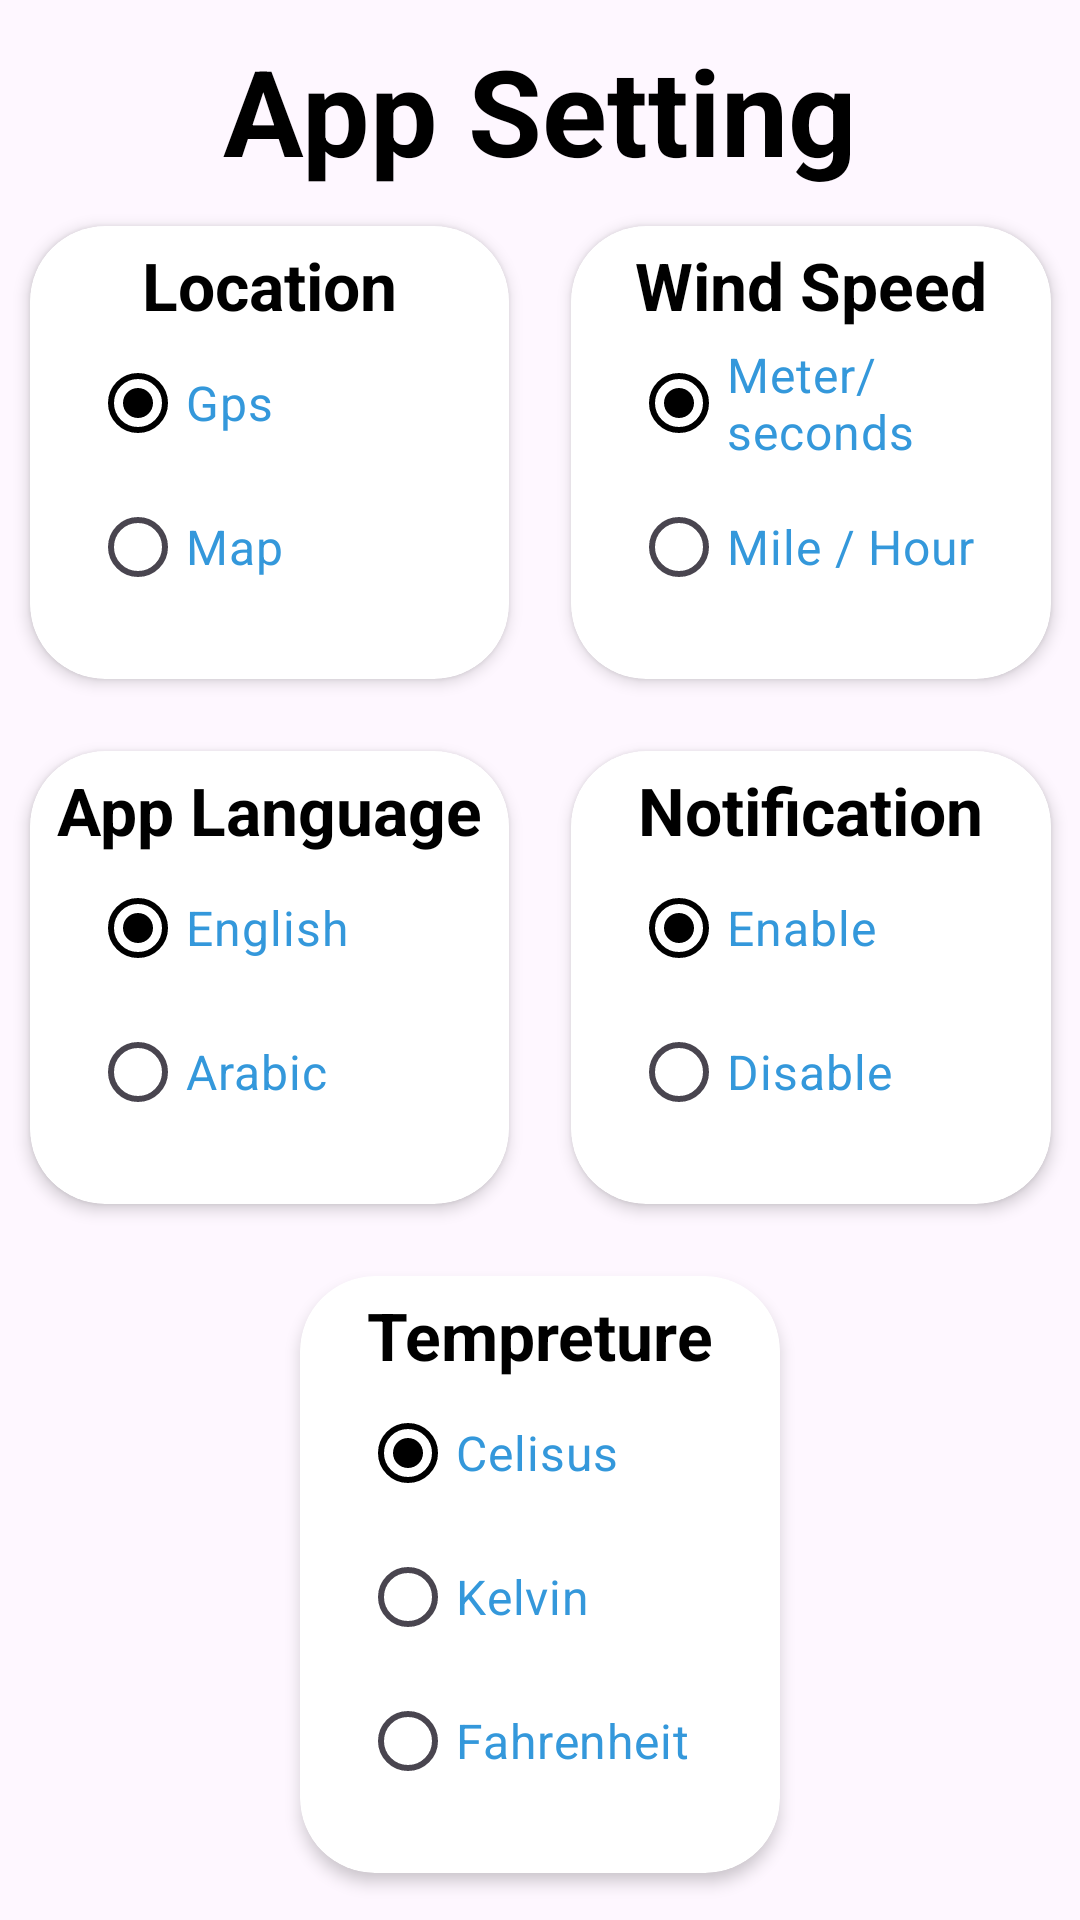

Here is an Android app screen rendered from its layout file. Give the layout XML and the strings, colors and styles it references.
<!-- AndroidManifest.xml: application theme Theme.WeatherForeCast -->
<!-- res/layout/fragment_setting.xml -->
<?xml version="1.0" encoding="utf-8"?>
<androidx.constraintlayout.widget.ConstraintLayout xmlns:android="http://schemas.android.com/apk/res/android"
    xmlns:app="http://schemas.android.com/apk/res-auto"
    xmlns:tools="http://schemas.android.com/tools"
    android:layout_width="match_parent"
    android:layout_height="match_parent">

    <TextView
        android:id="@+id/tv_title"
        android:layout_width="wrap_content"
        android:layout_height="wrap_content"
        android:layout_marginTop="10dp"
        android:text="@string/setting"
        android:textColor="@color/black"
        android:textSize="40sp"
        android:textStyle="bold"
        app:layout_constraintEnd_toEndOf="parent"
        app:layout_constraintStart_toStartOf="parent"
        app:layout_constraintTop_toTopOf="parent" />

    <com.google.android.material.card.MaterialCardView
        android:id="@+id/cv_location"
        android:layout_width="wrap_content"
        android:layout_height="wrap_content"
        android:backgroundTint="@color/white"
        app:cardCornerRadius="25dp"
        app:cardElevation="3dp"
        app:cardUseCompatPadding="true"
        app:layout_constraintEnd_toStartOf="@+id/cv_wind"
        app:layout_constraintHorizontal_bias="0.5"
        app:layout_constraintStart_toStartOf="parent"
        app:layout_constraintTop_toBottomOf="@id/tv_title"
        app:rippleColor="@color/black"
        app:strokeWidth="0dp">

        <TextView
            android:layout_width="wrap_content"
            android:layout_height="wrap_content"
            android:layout_gravity="center_horizontal"
            android:padding="5dp"
            android:text="@string/location"
            android:textColor="@color/black"
            android:textSize="22sp"
            android:textStyle="bold" />

        <RadioGroup
            android:id="@+id/rg_location"
            android:layout_width="160dp"
            android:layout_height="wrap_content"
            android:layout_marginTop="15dp"
            android:checkedButton="@+id/rb_gps"
            android:padding="20dp">

            <RadioButton
                android:id="@+id/rb_gps"
                android:layout_width="match_parent"
                android:layout_height="match_parent"
                android:text="@string/gps"
                android:textColor="@color/sky"
                android:textSize="16sp"
                tools:ignore="RtlSymmetry" />

            <RadioButton
                android:id="@+id/rb_map"
                android:layout_width="match_parent"
                android:layout_height="match_parent"
                android:text="@string/map"
                android:textColor="@color/sky"
                android:textSize="16sp" />
        </RadioGroup>

    </com.google.android.material.card.MaterialCardView>

    <com.google.android.material.card.MaterialCardView
        android:id="@+id/cv_wind"
        android:layout_width="wrap_content"
        android:layout_height="wrap_content"
        android:backgroundTint="@color/white"
        app:cardCornerRadius="25dp"
        app:cardElevation="3dp"
        app:cardUseCompatPadding="true"
        app:layout_constraintEnd_toEndOf="parent"
        app:layout_constraintHorizontal_bias="0.5"
        app:layout_constraintStart_toEndOf="@+id/cv_location"
        app:layout_constraintTop_toTopOf="@id/cv_location"
        app:rippleColor="@color/black"
        app:strokeWidth="0dp">

        <TextView
            android:layout_width="wrap_content"
            android:layout_height="wrap_content"
            android:layout_gravity="center_horizontal"
            android:padding="5dp"
            android:text="@string/wind_speed"
            android:textColor="@color/black"
            android:textSize="22sp"
            android:textStyle="bold" />

        <RadioGroup
            android:id="@+id/radioGroup_setting_wind"
            android:layout_width="160dp"
            android:layout_height="wrap_content"
            android:layout_marginTop="15dp"
            android:checkedButton="@+id/rb_meter_second"
            android:padding="20dp">


            <RadioButton
                android:id="@+id/rb_meter_second"
                android:layout_width="match_parent"
                android:layout_height="match_parent"
                android:text="@string/meter_second"
                android:textColor="@color/sky"
                android:textSize="16sp"
                tools:ignore="RtlSymmetry" />

            <RadioButton
                android:id="@+id/rb_mile_hour"
                android:layout_width="match_parent"
                android:layout_height="match_parent"
                android:text="@string/mile_hour"
                android:textColor="@color/sky"
                android:textSize="16sp" />
        </RadioGroup>

    </com.google.android.material.card.MaterialCardView>

    <com.google.android.material.card.MaterialCardView
        android:id="@+id/cv_language"
        android:layout_width="wrap_content"
        android:layout_height="wrap_content"
        android:backgroundTint="@color/white"
        app:cardCornerRadius="25dp"
        app:cardElevation="3dp"
        app:cardUseCompatPadding="true"
        app:layout_constraintEnd_toStartOf="@+id/cv_notification"
        app:layout_constraintHorizontal_bias="0.5"
        app:layout_constraintStart_toStartOf="parent"
        app:layout_constraintTop_toBottomOf="@id/cv_location"
        app:rippleColor="@color/black"
        app:strokeWidth="0dp">

        <TextView
            android:layout_width="wrap_content"
            android:layout_height="wrap_content"
            android:layout_gravity="center_horizontal"
            android:padding="5dp"
            android:text="@string/language"
            android:textColor="@color/black"
            android:textSize="22sp"
            android:textStyle="bold" />

        <RadioGroup
            android:id="@+id/rg_language"
            android:layout_width="160dp"
            android:layout_height="wrap_content"
            android:layout_marginTop="15dp"
            android:checkedButton="@+id/rb_english"
            android:padding="20dp">


            <RadioButton
                android:id="@+id/rb_english"
                android:layout_width="match_parent"
                android:layout_height="match_parent"
                android:text="@string/english"
                android:textColor="@color/sky"
                android:textSize="16sp"
                tools:ignore="RtlSymmetry" />

            <RadioButton
                android:id="@+id/rb_arabic"
                android:layout_width="match_parent"
                android:layout_height="match_parent"
                android:text="@string/arabic"
                android:textColor="@color/sky"
                android:textSize="16sp" />
        </RadioGroup>

    </com.google.android.material.card.MaterialCardView>

    <com.google.android.material.card.MaterialCardView
        android:id="@+id/cv_notification"
        android:layout_width="wrap_content"
        android:layout_height="wrap_content"
        android:backgroundTint="@color/white"
        app:cardCornerRadius="25dp"
        app:cardElevation="3dp"
        app:cardUseCompatPadding="true"
        app:layout_constraintEnd_toEndOf="parent"
        app:layout_constraintHorizontal_bias="0.5"
        app:layout_constraintStart_toEndOf="@+id/cv_language"
        app:layout_constraintTop_toTopOf="@id/cv_language"
        app:rippleColor="@color/black"
        app:strokeWidth="0dp">

        <TextView
            android:layout_width="wrap_content"
            android:layout_height="wrap_content"
            android:layout_gravity="center_horizontal"
            android:padding="5dp"
            android:text="@string/notification"
            android:textColor="@color/black"
            android:textSize="22sp"
            android:textStyle="bold" />

        <RadioGroup
            android:id="@+id/rg_notification"
            android:layout_width="160dp"
            android:layout_height="wrap_content"
            android:layout_marginTop="15dp"
            android:checkedButton="@+id/rb_enable"
            android:padding="20dp">


            <RadioButton
                android:id="@+id/rb_enable"
                android:layout_width="match_parent"
                android:layout_height="match_parent"
                android:text="@string/enable"
                android:textColor="@color/sky"
                android:textSize="16sp"
                tools:ignore="RtlSymmetry" />

            <RadioButton
                android:id="@+id/rb_disable"
                android:layout_width="match_parent"
                android:layout_height="match_parent"
                android:text="@string/disable"
                android:textColor="@color/sky"
                android:textSize="16sp" />
        </RadioGroup>

    </com.google.android.material.card.MaterialCardView>

    <com.google.android.material.card.MaterialCardView
        android:id="@+id/cv_temp"
        android:layout_width="wrap_content"
        android:layout_height="wrap_content"
        android:backgroundTint="@color/white"
        app:cardCornerRadius="25dp"
        app:cardElevation="3dp"
        app:cardUseCompatPadding="true"
        app:layout_constraintEnd_toEndOf="@id/cv_notification"
        app:layout_constraintStart_toStartOf="@id/cv_language"
        app:layout_constraintTop_toBottomOf="@id/cv_language"
        app:rippleColor="@color/black"
        app:strokeWidth="0dp">

        <TextView
            android:layout_width="wrap_content"
            android:layout_height="wrap_content"
            android:layout_gravity="center_horizontal"
            android:padding="5dp"
            android:text="@string/temperature"
            android:textColor="@color/black"
            android:textSize="22sp"
            android:textStyle="bold" />

        <RadioGroup
            android:id="@+id/rg_temperature"
            android:layout_width="160dp"
            android:layout_height="wrap_content"
            android:layout_marginTop="15dp"
            android:checkedButton="@+id/rb_celsius"
            android:padding="20dp">


            <RadioButton
                android:id="@+id/rb_celsius"
                android:layout_width="match_parent"
                android:layout_height="match_parent"
                android:text="@string/celsius"
                android:textColor="@color/sky"
                android:textSize="16sp"
                tools:ignore="RtlSymmetry" />

            <RadioButton
                android:id="@+id/rb_kelvin"
                android:layout_width="match_parent"
                android:layout_height="match_parent"
                android:text="@string/kelvin"
                android:textColor="@color/sky"
                android:textSize="16sp" />

            <RadioButton
                android:id="@+id/rb_fahrenheit"
                android:layout_width="match_parent"
                android:layout_height="match_parent"
                android:text="@string/fahrenheit"
                android:textColor="@color/sky"
                android:textSize="16sp" />
        </RadioGroup>
    </com.google.android.material.card.MaterialCardView>
</androidx.constraintlayout.widget.ConstraintLayout>
<!-- resources referenced by this layout -->
<resources>
  <color name="black">#FF000000</color>
  <color name="sky">#3498db</color>
  <color name="white">#FFFFFFFF</color>
  <string name="arabic">Arabic</string>
  <string name="celsius">Celisus</string>
  <string name="disable">Disable</string>
  <string name="enable">Enable</string>
  <string name="english">English</string>
  <string name="fahrenheit">Fahrenheit</string>
  <string name="gps">Gps</string>
  <string name="kelvin">Kelvin</string>
  <string name="language">App Language</string>
  <string name="location">Location</string>
  <string name="map">Map</string>
  <string name="meter_second">Meter/ seconds</string>
  <string name="mile_hour">Mile / Hour</string>
  <string name="notification">Notification</string>
  <string name="setting">App Setting</string>
  <string name="temperature">Tempreture</string>
  <string name="wind_speed">Wind Speed\n</string>
  <style name="Theme.WeatherForeCast" parent="Base.Theme.WeatherForeCast" />
  <style name="Base.Theme.WeatherForeCast" parent="Theme.Material3.DayNight">
          <item name="colorPrimary">@color/black</item> 
          <item name="colorPrimaryDark">@color/black</item>
          <item name="colorAccent">@color/white</item>
          <item name="android:textColorPrimary">@color/white</item> 
      </style>
</resources>
